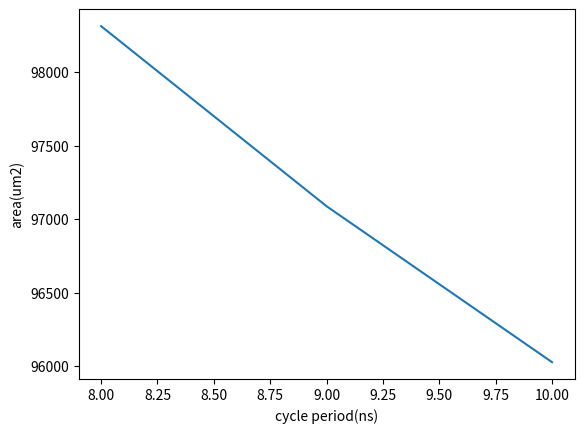

The script that saved this image:
# -*- coding: utf-8 -*-
"""
Created on Tue Apr  2 23:10:03 2024

[redacted]
"""
import numpy as np
import math
import matplotlib.pyplot as plt

    
def binary_to_decimal(binary):
    # 检查最高位是否为1，确定正负号
    sign = -1 if binary[0] == '1' else 1
    
    # 如果是负数，取反加1得到原码
    if sign == -1:
        binary = ''.join('1' if bit == '0' else '0' for bit in binary)
        binary = bin(int(binary, 2) + 1)[2:]
    
    # 计算二进制数的值
    decimal = 0
    for i in range(len(binary)):
        decimal += int(binary[-(i+1)]) * (2**i)
    
    return sign * decimal
    
# 示例使用
# trans
bin_str_in_0_re = "11111111011111101111110010110001111110111111111011111110001110001111110011000001111111000111101000000000010000100000001111100111111111100100100011111011011110000000010010000110000001000010101111111110011001000000000101111010000000000010010000000000001101110000000010001000000000110001111111111011000010010000001010111000111111100001111111111011101100001111110100111101111111000010000000000010010011001111111110101101000000001010100100000000011010110000010001001000000000001101111011111111110101010000000010011000"
bin_str_in_1_re = "11111100111111100000001010110000111111110000110000000011000100110000000001001111000000100110001000000000001111010000000111001111000000111010001011111110100000011111101110100100111111111011010111111101010010011111110100100111000000111000110100000010111000011111110010000100111111011100011111111101100001111111110011100011000000001101100011111111011010001111110001001011000000100110110100000000110110100000001011000011111111111100110100000011111101101111110000101011000000001011101100000000100000110000000001010010"
bin_str_in_0_im = "11111101110010010000001110000001111111010010110111111101010110001111110011011011000000111001010011111011001010101111111011000111111111010010111100000001010101001111110001011101111110110010011111111110010110110000010001011011000000100011010011111111100000101111101101000110111111000110010100000100100001000000010011101011111111101001110111111111111000100000001010000101000000011011001100000000101010010000000001011011000000100110011111111011110100100000001001111011111110111011111000000000001101110000000010000110"
bin_str_in_1_im = "11111110011110000000000000001111111110110100000011111101101010000000010000111110000000111110100111111100110110100000001111100010000000001000111000000010011100110000001001110110111111110000101111111011000010111111110110001010111110111101000011111100100110101111111001011101111111110110101000000010111001001111110010110101111111100001000100000011000100101111110101010111000000110000000100000011111011110000001100011110000000000101000100000001100110111111110101011101000000001110111111111110100110110000000010110000"

in_0_re = []
in_1_re = []

for i in range(0,32): #reverse
    bin_temp = bin_str_in_0_re[16*i:16*i+16]
    in_0_re.append(bin_temp)

in_0_re_signed = []
for i in range(0,32):
    in_0_re_signed.append(binary_to_decimal(in_0_re[i]))

for i in range(0,32):
    bin_temp = bin_str_in_1_re[16*i:16*i+16]
    in_1_re.append(bin_temp)

in_1_re_signed = []
for i in range(0,32):
    in_1_re_signed.append(binary_to_decimal(in_1_re[i]))

#add
in_0_re_signed = np.array(in_0_re_signed)
in_0_re_signed = in_0_re_signed[::-1]
in_1_re_signed = np.array(in_1_re_signed)
in_1_re_signed = in_1_re_signed[::-1]
in_0_1_re_signed_sum = in_0_re_signed + in_1_re_signed

layer_2 = []
for i in range(0,16):
    layer_2.append(in_0_1_re_signed_sum[i] + in_0_1_re_signed_sum[i+16]) 
layer_2=np.array(layer_2)

layer_3 = []
for i in range(0,8):
    layer_3.append(layer_2[i] + layer_2[i+8]) 
layer_3=np.array(layer_3)

layer_4 = []
for i in range(0,4):
    layer_4.append(layer_3[i] + layer_3[i+4]) 
layer_4=np.array(layer_4)

w_0 = -254
w_16 = 25
layer_5_0 = layer_4[0] + layer_4[2]
layer_5_1 = layer_4[1] + layer_4[3]
layer_5_2 = (layer_4[0]-layer_4[2])*w_0/256
layer_5_3 = (layer_4[1]-layer_4[3])*w_16/256

layer6_0 = layer_5_0 + layer_5_1
layer6_1 = layer_5_0 - layer_5_1
layer6_2 = layer_5_2 + layer_5_3
layer6_3 = layer_5_2 - layer_5_3
result_exp = binary_to_decimal('1110110111000001')
result_actual = binary_to_decimal('1110010100111001')
zero_re_exp = binary_to_decimal('1111000101010011')
zero_im_exp = binary_to_decimal('1110110111100100')
one_re_exp = binary_to_decimal('1110000010111111')
one_im_exp = binary_to_decimal('1101110011000100')

zero_re_actual = binary_to_decimal('1111000101010011')
zero_im_actual = binary_to_decimal('1110110111100100')
one_re_actual = binary_to_decimal('0001111101000001')
one_im_actual = binary_to_decimal('0010001100111100')

a = [8,9,10]
b= [98312,97088,96028]
plt.plot(a, b)
plt.xlabel('cycle period(ns)')
plt.ylabel('area(um2)')
plt.show()
